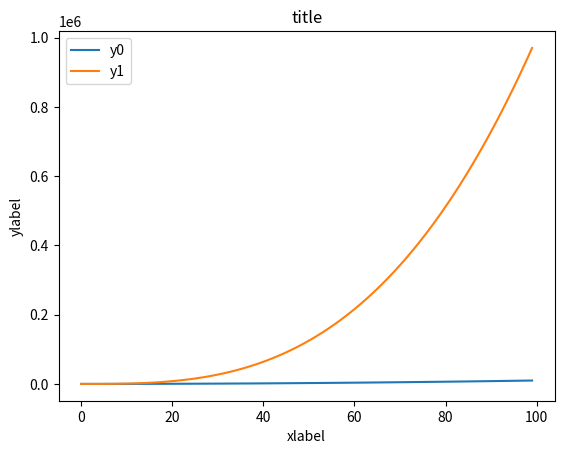
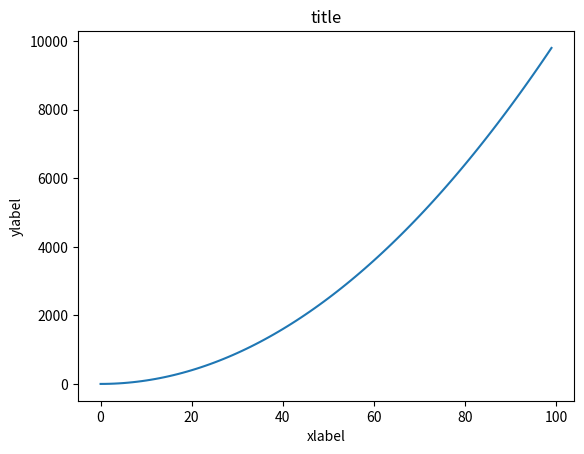

The script that saved these images, in order:
import matplotlib.pyplot as plt


def Visualization(x, y, xlabel, ylabel, title, label, path, multiple):
    if multiple:
        fig1 = plt.figure()
        plt.title(title)
        plt.xlabel(xlabel)
        plt.ylabel(ylabel)
        for index in range(len(y)):
            plt.plot(x, y[index], label=label[index])
        plt.legend()
        fig1.savefig(path)
        # plt.show()
    else:
        fig1 = plt.figure()
        plt.title(title)
        plt.xlabel(xlabel)
        plt.ylabel(ylabel)
        plt.plot(x, y)
        fig1.savefig(path)
        # plt.show()


if __name__ == "__main__":
    print("plot")
    Visualization(list(range(100)), [[i*i for i in range(100)], [i*i*i for i in range(100)]],
                  'xlabel', 'ylabel', 'title', ['y0', 'y1'], 'multi-lines.jpg', multiple=True)
    Visualization(list(range(100)), [i*i for i in range(100)], 'xlabel',
                  'ylabel', 'title', None, 'single-line.jpg', False)